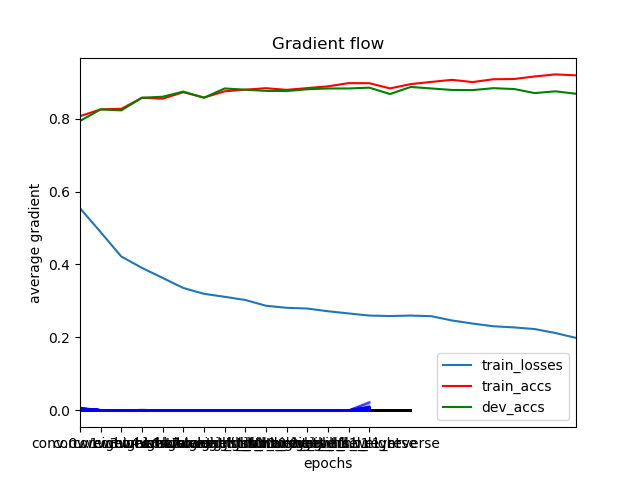

The data file committed next to this chart (first rows):
	epochs	train_losses	train_accs	dev_accs
0	0	0.5543	0.8066	0.7935
1	1	0.4888	0.8252	0.8252
2	2	0.4218	0.8268	0.8226
3	3	0.3907	0.857	0.8572
4	4	0.3632	0.8546	0.8599
5	5	0.3356	0.8724	0.874
6	6	0.3196	0.8576	0.8572
7	7	0.3114	0.8748	0.8826
8	8	0.3026	0.8793	0.8792
9	9	0.2869	0.8833	0.8759
10	10	0.2813	0.8788	0.8755
11	11	0.2793	0.8836	0.8804
12	12	0.2718	0.8884	0.8826
13	13	0.2658	0.8972	0.8826
14	14	0.26	0.897	0.8848
15	15	0.2587	0.8827	0.8673
16	16	0.26	0.8945	0.8867
17	17	0.2583	0.9006	0.8826
18	18	0.2465	0.9062	0.8785
19	19	0.2381	0.9001	0.8781
20	20	0.2307	0.9079	0.8833
21	21	0.2275	0.9085	0.8811
22	22	0.223	0.9155	0.8699
23	23	0.2122	0.9211	0.8748
24	24	0.1988	0.9185	0.8681
